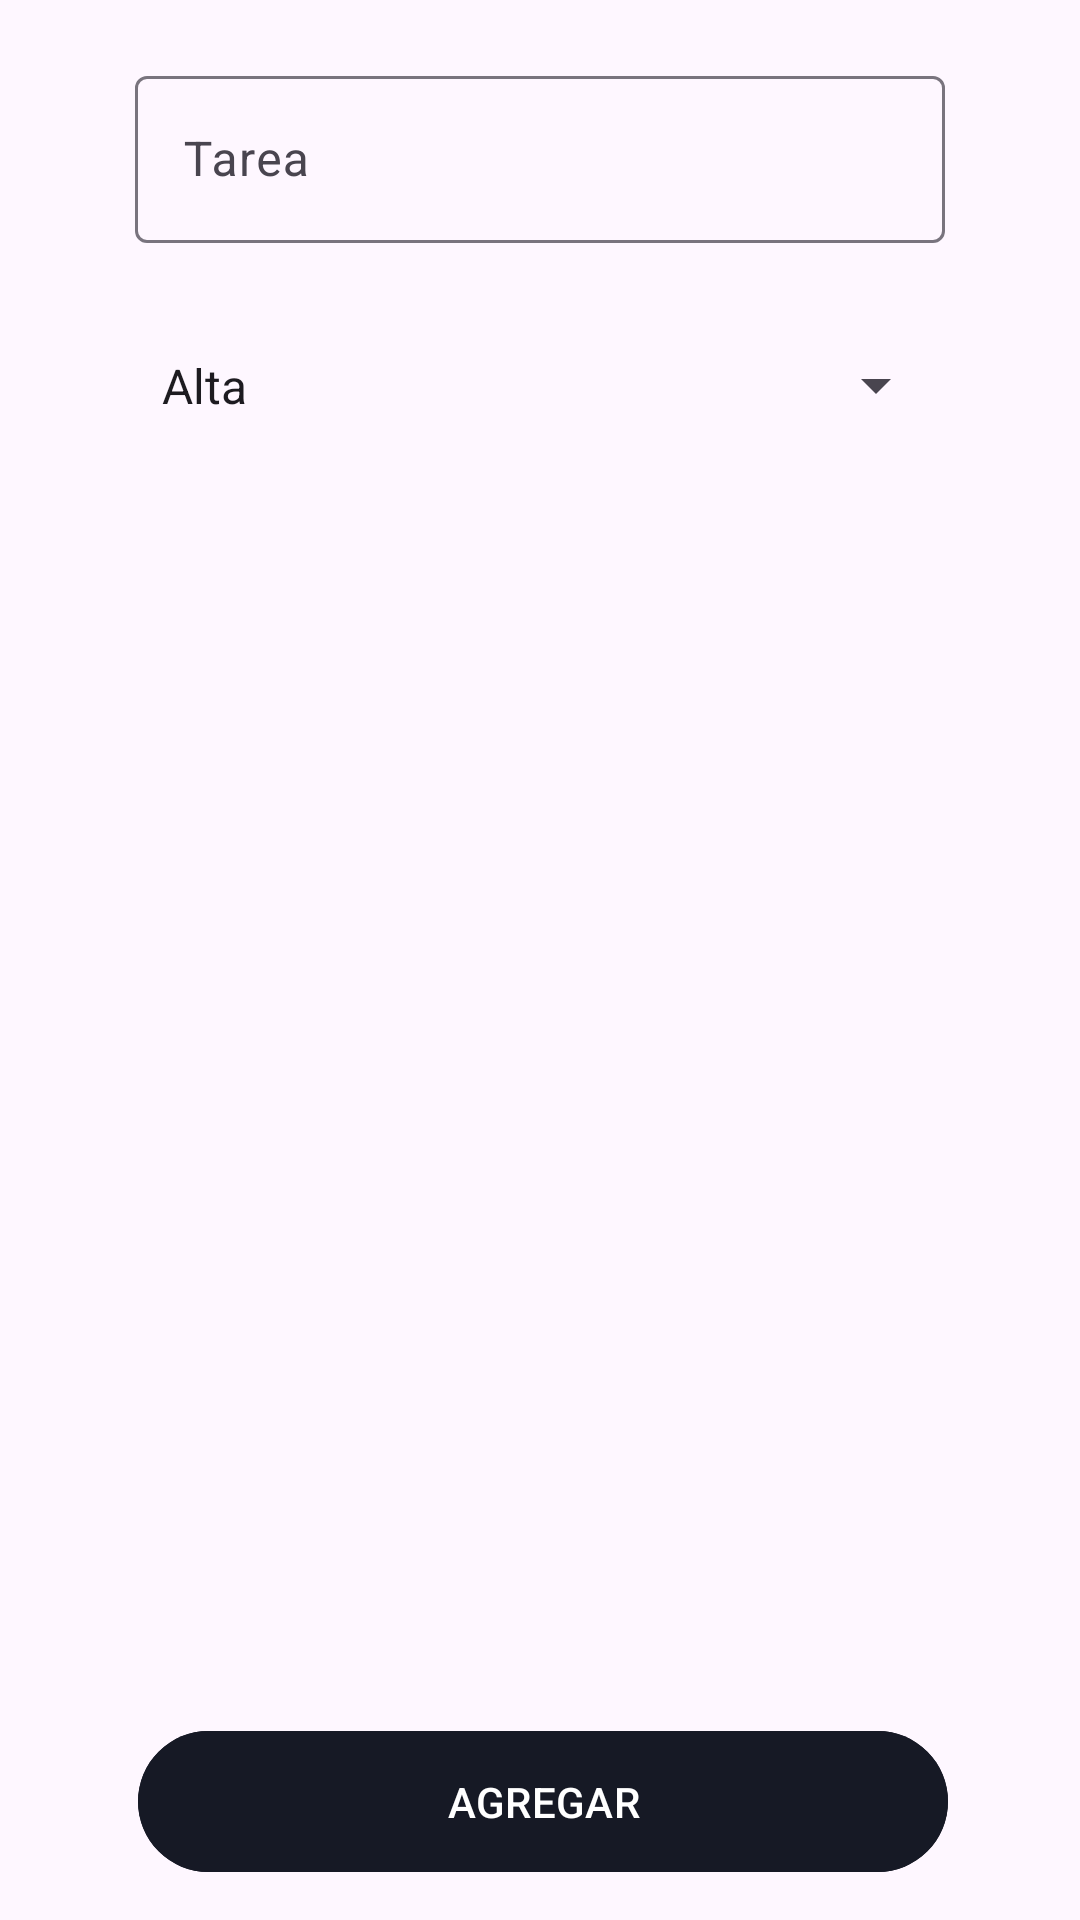

This screen was rendered from an Android layout file. Write that file and the resources it references.
<!-- AndroidManifest.xml: application theme Theme.SuperList -->
<!-- res/layout/dialog_introducir_datos_items.xml -->
<?xml version="1.0" encoding="utf-8"?>
<androidx.constraintlayout.widget.ConstraintLayout xmlns:android="http://schemas.android.com/apk/res/android"
    xmlns:app="http://schemas.android.com/apk/res-auto"
    xmlns:tools="http://schemas.android.com/tools"
    android:layout_width="match_parent"
    android:layout_height="wrap_content">

    <Button
        android:id="@+id/botonAgregarTarea"
        android:layout_width="270dp"
        android:layout_height="55dp"
        android:layout_marginStart="10dp"
        android:layout_marginEnd="10dp"
        android:layout_marginBottom="12dp"
        android:backgroundTint="#161925"
        android:text="@string/textoAñadirTareaBoton"
        android:textColor="@color/white"
        app:layout_constraintBottom_toBottomOf="parent"
        app:layout_constraintEnd_toEndOf="parent"
        app:layout_constraintHorizontal_bias="0.512"
        app:layout_constraintStart_toStartOf="parent" />

    <com.google.android.material.textfield.TextInputLayout
        android:id="@+id/textInputLayout"
        android:layout_width="270dp"
        android:layout_height="wrap_content"
        android:layout_marginStart="10dp"
        android:layout_marginTop="20dp"
        android:layout_marginEnd="10dp"
        app:layout_constraintEnd_toEndOf="parent"
        app:layout_constraintStart_toStartOf="parent"
        app:layout_constraintTop_toTopOf="parent">

        <com.google.android.material.textfield.TextInputEditText
            android:id="@+id/textInputTarea"
            android:hint="@string/textoTarea"
            android:layout_width="match_parent"
            android:layout_height="wrap_content" />
    </com.google.android.material.textfield.TextInputLayout>

    <Spinner
        android:id="@+id/spinnerPrioridadLista"
        android:layout_width="270dp"
        android:layout_height="55dp"
        android:layout_marginStart="10dp"
        android:layout_marginTop="20dp"
        android:layout_marginEnd="10dp"
        android:layout_marginBottom="20dp"
        android:entries="@array/itemsSpinnerPrioridadTarea"
        app:layout_constraintBottom_toTopOf="@+id/botonAgregarTarea"
        app:layout_constraintEnd_toEndOf="parent"
        app:layout_constraintHorizontal_bias="0.512"
        app:layout_constraintStart_toStartOf="parent"
        app:layout_constraintTop_toBottomOf="@+id/textInputLayout"
        app:layout_constraintVertical_bias="0.0" />
</androidx.constraintlayout.widget.ConstraintLayout>
<!-- resources referenced by this layout -->
<resources>
  <string-array name="itemsSpinnerPrioridadTarea">
          <item>@string/textoPrioridadAlta</item>
          <item>@string/textoPrioridadMedia</item>
          <item>@string/textoPrioridadBaja</item>
      </string-array>
  <color name="white">#FFFFFFFF</color>
  <string name="textoTarea">Tarea</string>
  <style name="Theme.SuperList" parent="Base.Theme.SuperList" />
  <string name="textoPrioridadAlta">Alta</string>
  <string name="textoPrioridadMedia">Media</string>
  <string name="textoPrioridadBaja">Baja</string>
  <style name="Base.Theme.SuperList" parent="Theme.Material3.DayNight.NoActionBar">
          
          
      </style>
</resources>
